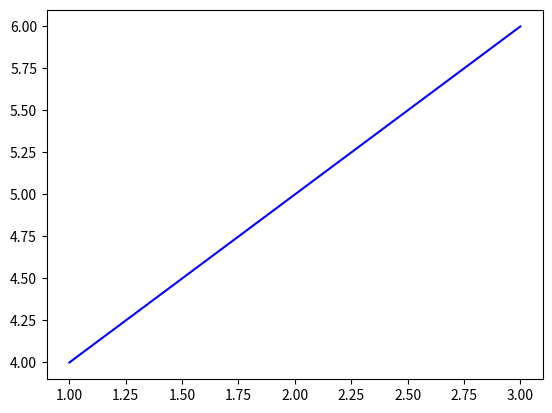

Python code for this plot:
import matplotlib.pyplot as plt

plt.plot([1, 2, 3], [4, 5, 6], color="blue")
plt.show()